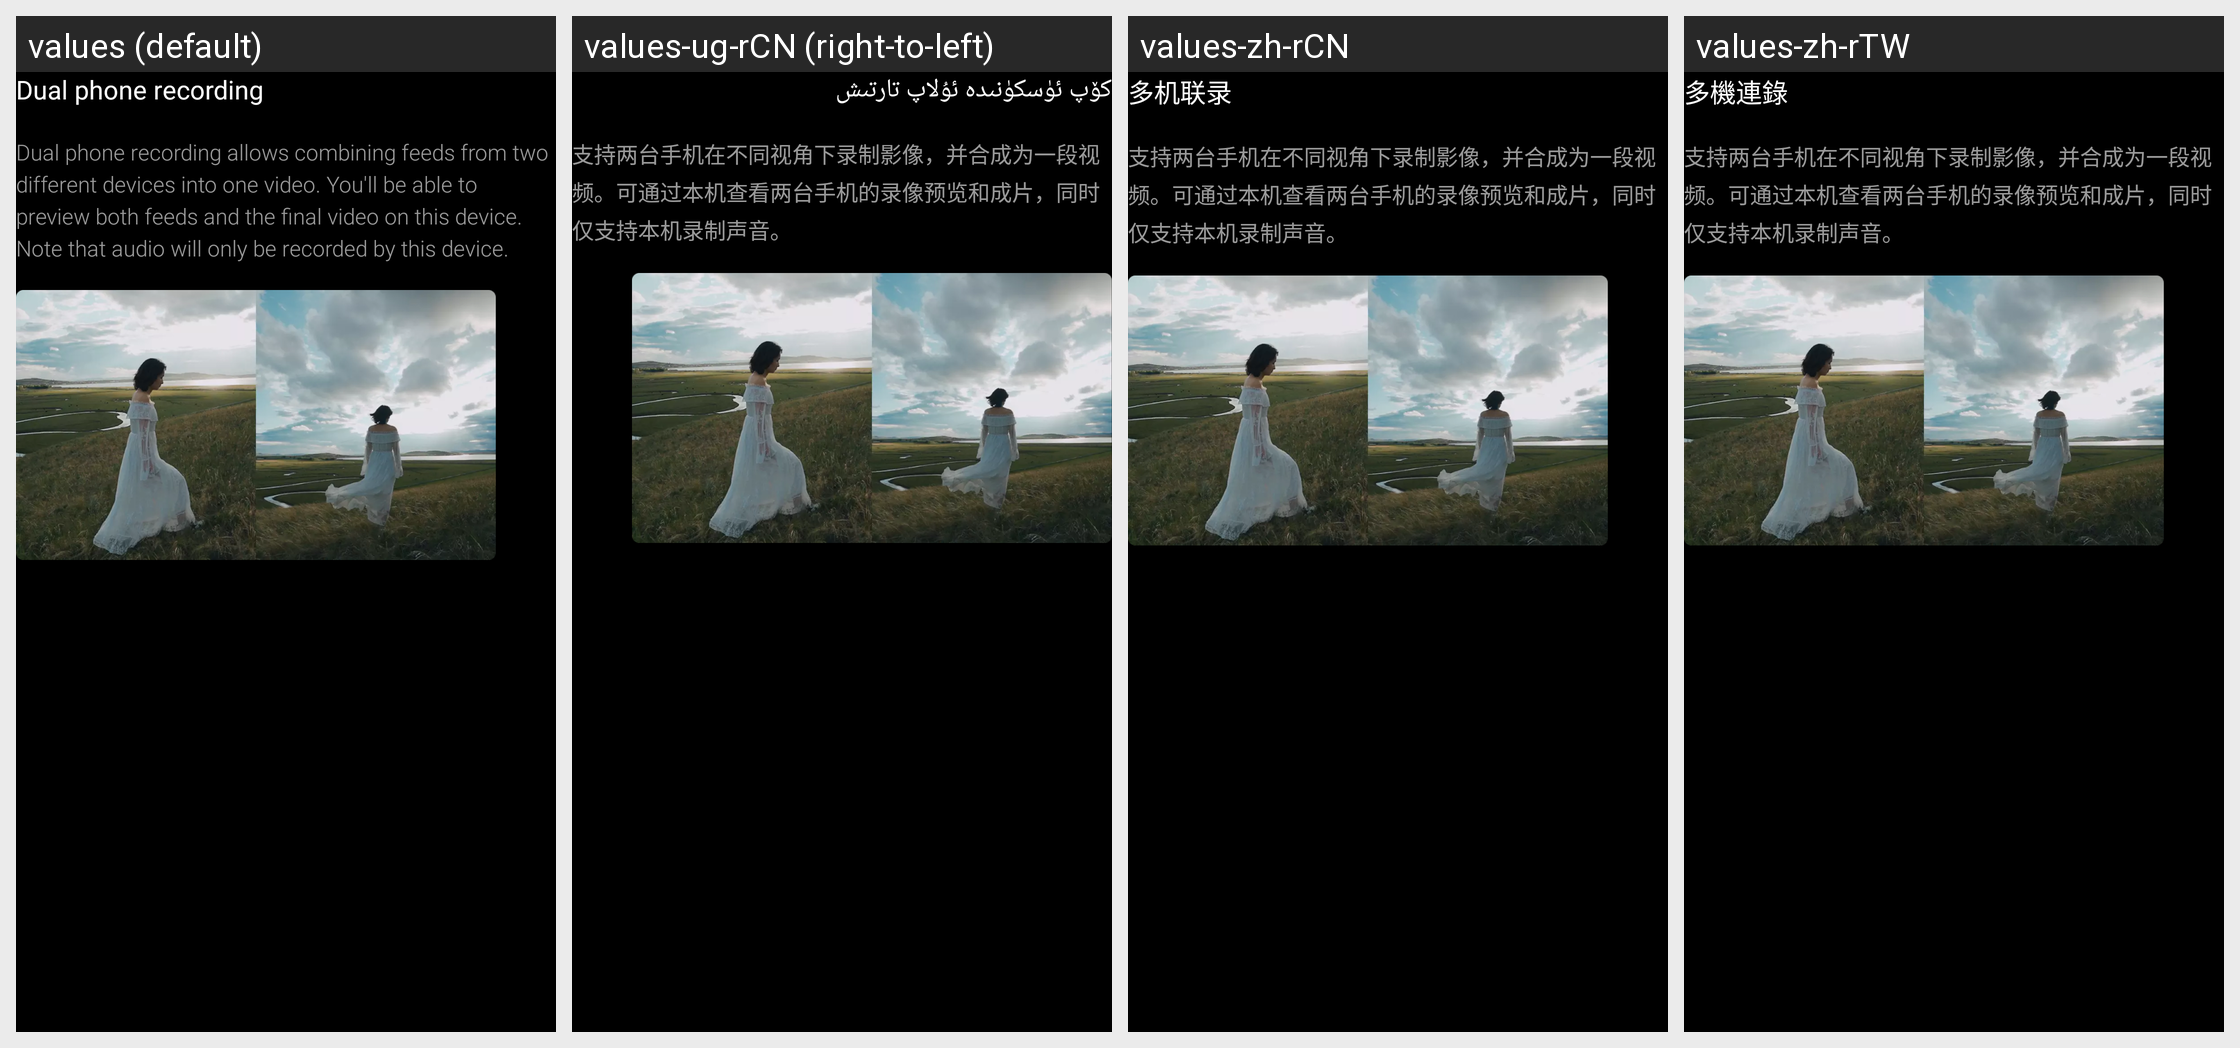

For this localized Android screen grid, give each drawn string resource with its value in every locale shown.
Android screen res/layout/dual_video_user_guide_remote.xml rendered under 4 locales, left to right: values (default), values-ug-rCN (right-to-left), values-zh-rCN, values-zh-rTW. Device: Nexus 5 (rendered at 1080×1920; each locale shown at half size, 540×960, under a caption strip naming it); theme ThemeCamera.
Other locales in the repository, not shown: values-ar, values-as-rIN, values-az-rAZ, values-be, values-bg, values-bn-rBD, values-bn-rIN, values-bo-rCN, values-bs, values-ca, values-cs, values-da, values-de, values-en-rAU, values-en-rGB, values-en-rIN, values-es, values-et-rEE, values-eu-rES, values-fa-rIR, values-fi, values-fr, values-gl-rES, values-gu-rIN, values-ha-rNG, values-hi, values-hr, values-hu, values-hy-rAM, values-iw-rIL, values-ja, values-ka-rGE, values-kk-rKZ, values-km-rKH, values-kn-rIN, values-ko, values-lo-rLA, values-lt, values-lv, values-mk-rMK, values-ml-rIN, values-mr-rIN, values-ms-rMY, values-mt-rMT, values-my-rMM, values-nb, values-ne-rIN, values-ne-rNP, values-nl, values-or-rIN, values-pa-rIN, values-pt-rPT, values-ro, values-sk, values-sl, values-sq-rAL, values-sr, values-sv, values-ta-rIN, values-te-rIN, values-th, values-tr, values-ur-rIN, values-ur-rPK, values-uz-rUZ, values-zh-rHK.
Strings drawn on this screen, with the default value and each locale's value (text and hints the layout hard-codes, and strings that could not be matched under every locale, appear in the picture but are not listed):

dual_video_record_remote
  values: Dual phone recording
  values-ug-rCN: كۆپ ئۈسكۈنىدە ئۇلاپ تارتىش
  values-zh-rCN: 多机联录
  values-zh-rTW: 多機連錄

dual_video_user_guide_remote_content
  values: Dual phone recording allows combining feeds from two different devices into one video. You'll be able to preview both feeds and the final video on this device. Note that audio will only be recorded by this device.
  values-ug-rCN: 支持两台手机在不同视角下录制影像，并合成为一段视频。可通过本机查看两台手机的录像预览和成片，同时仅支持本机录制声音。
  values-zh-rCN: 支持两台手机在不同视角下录制影像，并合成为一段视频。可通过本机查看两台手机的录像预览和成片，同时仅支持本机录制声音。
  values-zh-rTW: 支持两台手机在不同视角下录制影像，并合成为一段视频。可通过本机查看两台手机的录像预览和成片，同时仅支持本机录制声音。
